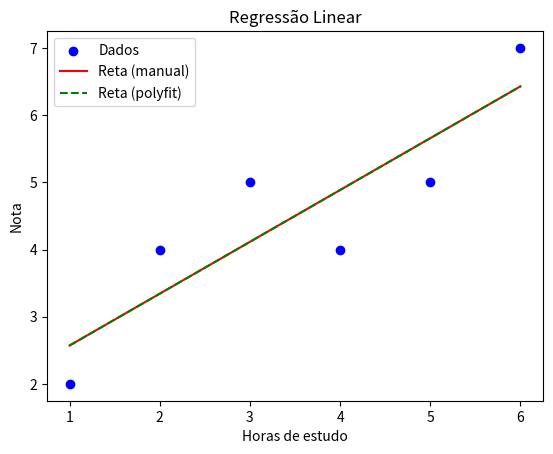

Python code for this plot:
import numpy as np                # NumPy: cálculos numéricos
import matplotlib.pyplot as plt   # Matplotlib: gráficos

# Dados fictícios: horas de estudo (x) e notas (y)
x = np.array([1, 2, 3, 4, 5, 6])  # variável independente (horas de estudo)
y = np.array([2, 4, 5, 4, 5, 7])  # variável dependente (nota do aluno)

# Regressão linear do zero 
x_mean = np.mean(x)   # média de x
y_mean = np.mean(y)   # média de y

# coeficiente angular (a): inclinação da reta
# fórmula: cov(x,y) / var(x)
a = np.sum((x - x_mean) * (y - y_mean)) / np.sum((x - x_mean)**2)

# coeficiente linear (b): intercepto da reta
# fórmula: média de y - a * média de x
b = y_mean - a * x_mean

print("Coeficientes (do zero): a =", a, ", b =", b)

#  Comparação com numpy.polyfit 
coef_polyfit = np.polyfit(x, y, 1)   # ajusta polinômio de grau 1 (reta)
print("Coeficientes (polyfit):", coef_polyfit)

#  Plotar dados e reta 
plt.scatter(x, y, color="blue", label="Dados")          # pontos originais
plt.plot(x, a*x + b, color="red", label="Reta (manual)") # reta calculada do zero
plt.plot(x, np.polyval(coef_polyfit, x), color="green", linestyle="--", label="Reta (polyfit)") # reta com polyfit
plt.xlabel("Horas de estudo")   # rótulo eixo X
plt.ylabel("Nota")              # rótulo eixo Y
plt.title("Regressão Linear")   # título do gráfico
plt.legend()                    # legenda para diferenciar as retas
plt.show()                      # exibe o gráfico
